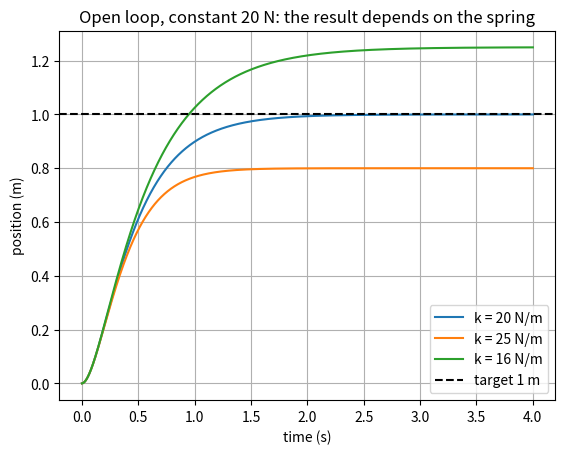

This figure's Python source:
import numpy as np
import matplotlib.pyplot as plt

def simulate(pid = None, u=20.0, r=1.0, m=1.0, c=10.0, k= 20.0, T=4.0, dt=0.001):
    n = int(round(T/dt))
    t = np.arange(1, n+1)*dt
    xs = np.zeros(n)
    x, v = 0.0, 0.0
    us = np.zeros(n)
    for i in range(n):
        if pid is not None:
            u = pid.update(r, x, dt)
        
        a = (u - k*x - c*v)/m
        v = v + a * dt
        x = x + v * dt
        xs[i] = x
        us[i] = u
    return t,xs,us


if __name__ == '__main__':
    t, x , u= simulate()
    t2, x2, u2 = simulate(k=25.0)
    plt.plot(t,x, label="k = 20 N/m")
    plt.plot(t2,x2, label="k = 25 N/m")
    t3, x3, u3 = simulate(k=16.0)
    plt.plot(t3, x3, label="k = 16 N/m")

    plt.axhline(1.0, linestyle="--", color="k", label="target 1 m")
    plt.xlabel("time (s)")
    plt.ylabel("position (m)")
    plt.title("Open loop, constant 20 N: the result depends on the spring")
    plt.legend()
    plt.grid(True)

    print(f"k=20: final x = {x[-1]:.4f} m")
    print(f"k=25: final x = {x2[-1]:.4f} m")
    print(f"k=16: final x = {x3[-1]:.4f} m")

    plt.show()
